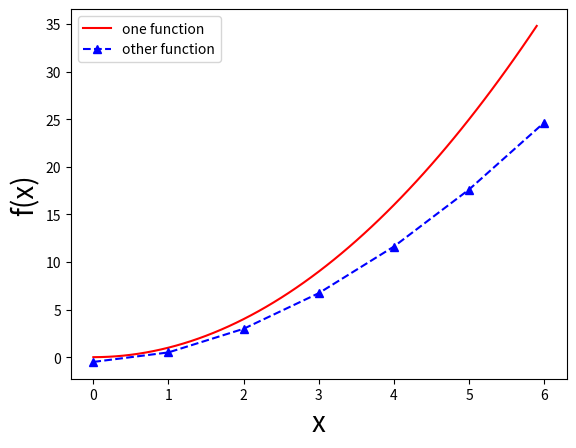

The matplotlib source for this figure:
# Author: Alex Gezerlis
# Numerical Methods in Physics with Python (2nd ed., CUP, 2023)

import matplotlib.pyplot as plt

def plotex(cxs,cys,dxs,dys):
    plt.xlabel('x', fontsize=20)
    plt.ylabel('f(x)', fontsize=20)
    plt.plot(cxs, cys, 'r-', label='one function')
    plt.plot(dxs, dys, 'b--^', label='other function')
    plt.legend()
    plt.show()

cxs = [0.1*i for i in range(60)]
cys = [x**2 for x in cxs]
dxs = [i for i in range(7)]
dys = [x**1.8 - 0.5 for x in dxs]

plotex(cxs, cys, dxs, dys)
